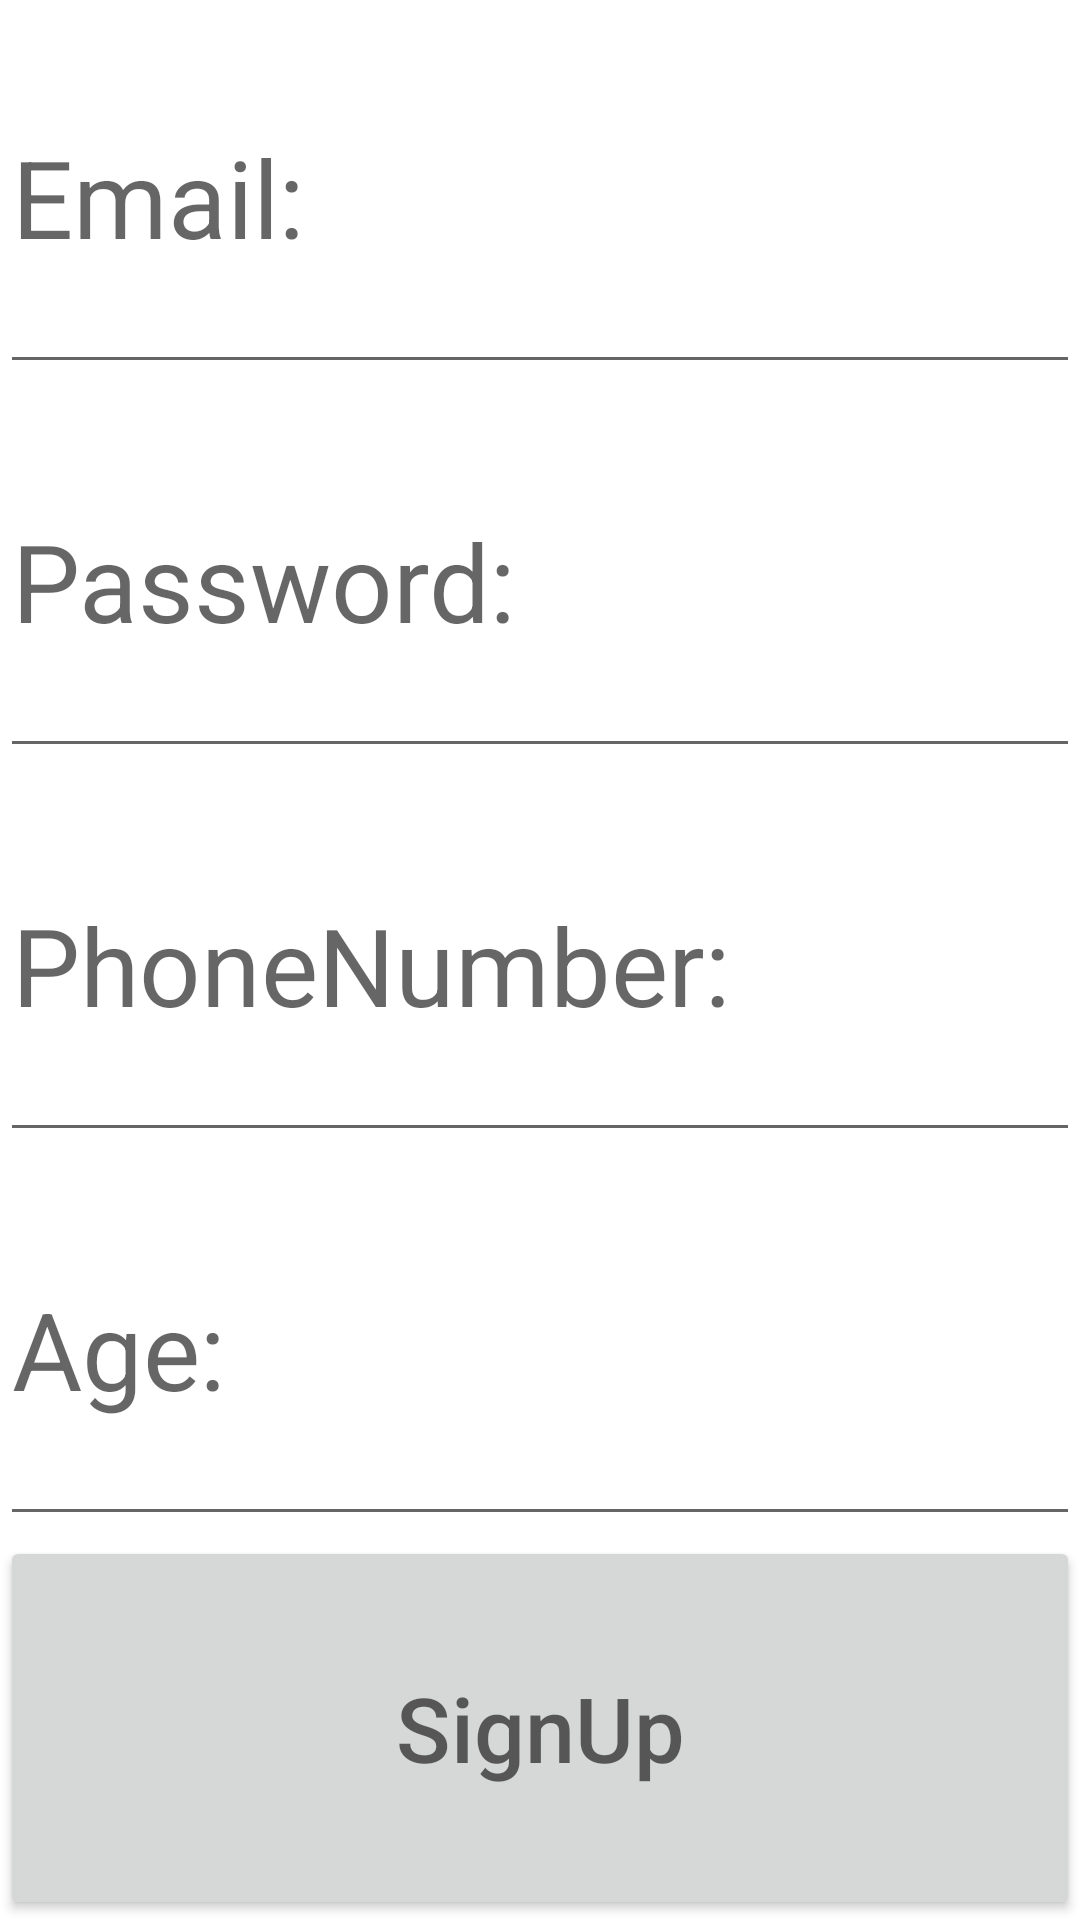

This screen was rendered from an Android layout file. Write that file and the resources it references.
<!-- AndroidManifest.xml: application theme Theme.CalcAppHIT -->
<!-- res/layout/activity_signup.xml -->
<?xml version="1.0" encoding="utf-8"?>
<LinearLayout xmlns:android="http://schemas.android.com/apk/res/android"
    xmlns:tools="http://schemas.android.com/tools"
    android:layout_width="match_parent"
    android:layout_height="match_parent"
    android:orientation="vertical">


    <LinearLayout
        android:layout_width="match_parent"
        android:layout_height="match_parent"
        android:layout_weight="1"
        tools:context=".SignUp">

        <EditText
            android:id="@+id/SiEmail"
            android:layout_width="match_parent"
            android:layout_height="match_parent"
            android:layout_weight="1"
            android:hint="Email:"
            android:textAlignment="textStart"
            android:textSize="36sp" />

    </LinearLayout>

    <LinearLayout
        android:layout_width="match_parent"
        android:layout_height="match_parent"
        android:layout_weight="1"
        tools:context=".SignUp">

        <EditText
            android:id="@+id/SiPassword"
            android:layout_width="match_parent"
            android:layout_height="match_parent"
            android:layout_weight="1"
            android:hint="Password:"
            android:textSize="36sp" />

    </LinearLayout>

    <LinearLayout
        android:layout_width="match_parent"
        android:layout_height="match_parent"
        android:layout_weight="1"
        tools:context=".SignUp">

        <EditText
            android:id="@+id/SiPhoneNumber"
            android:layout_width="match_parent"
            android:layout_height="match_parent"
            android:layout_weight="1"
            android:hint="PhoneNumber:"
            android:textAlignment="textStart"
            android:textSize="36sp" />
    </LinearLayout>

    <LinearLayout
        android:layout_width="match_parent"
        android:layout_height="match_parent"
        android:layout_weight="1"
        tools:context=".SignUp">

        <EditText
            android:id="@+id/SiAge"
            android:layout_width="match_parent"
            android:layout_height="match_parent"
            android:layout_weight="1"
            android:hint="Age:"
            android:textAlignment="textStart"
            android:textSize="36sp" />
    </LinearLayout>

    <LinearLayout
        android:layout_width="match_parent"
        android:layout_height="match_parent"
        android:layout_weight="1"
        tools:context=".SignUP">

        <Button
            android:id="@+id/SignUpButton"
            android:layout_width="match_parent"
            android:layout_height="match_parent"
            android:layout_weight="1"
            android:hint="SignUp"
            android:onClick="Signup"
            android:textSize="30sp" />
    </LinearLayout>
</LinearLayout>
<!-- resources referenced by this layout -->
<resources>
  <style name="Theme.CalcAppHIT" parent="Theme.MaterialComponents.DayNight.DarkActionBar">
          
          <item name="colorPrimary">@color/purple_500</item>
          <item name="colorPrimaryVariant">@color/purple_700</item>
          <item name="colorOnPrimary">@color/white</item>
          
          <item name="colorSecondary">@color/teal_200</item>
          <item name="colorSecondaryVariant">@color/teal_700</item>
          <item name="colorOnSecondary">@color/black</item>
          
          <item name="android:statusBarColor" tools:targetApi="l">?attr/colorPrimaryVariant</item>
          
      </style>
  <color name="purple_500">#FF6200EE</color>
  <color name="purple_700">#FF3700B3</color>
  <color name="white">#FFFFFFFF</color>
  <color name="teal_200">#FF03DAC5</color>
  <color name="teal_700">#FF018786</color>
  <color name="black">#FF000000</color>
</resources>
